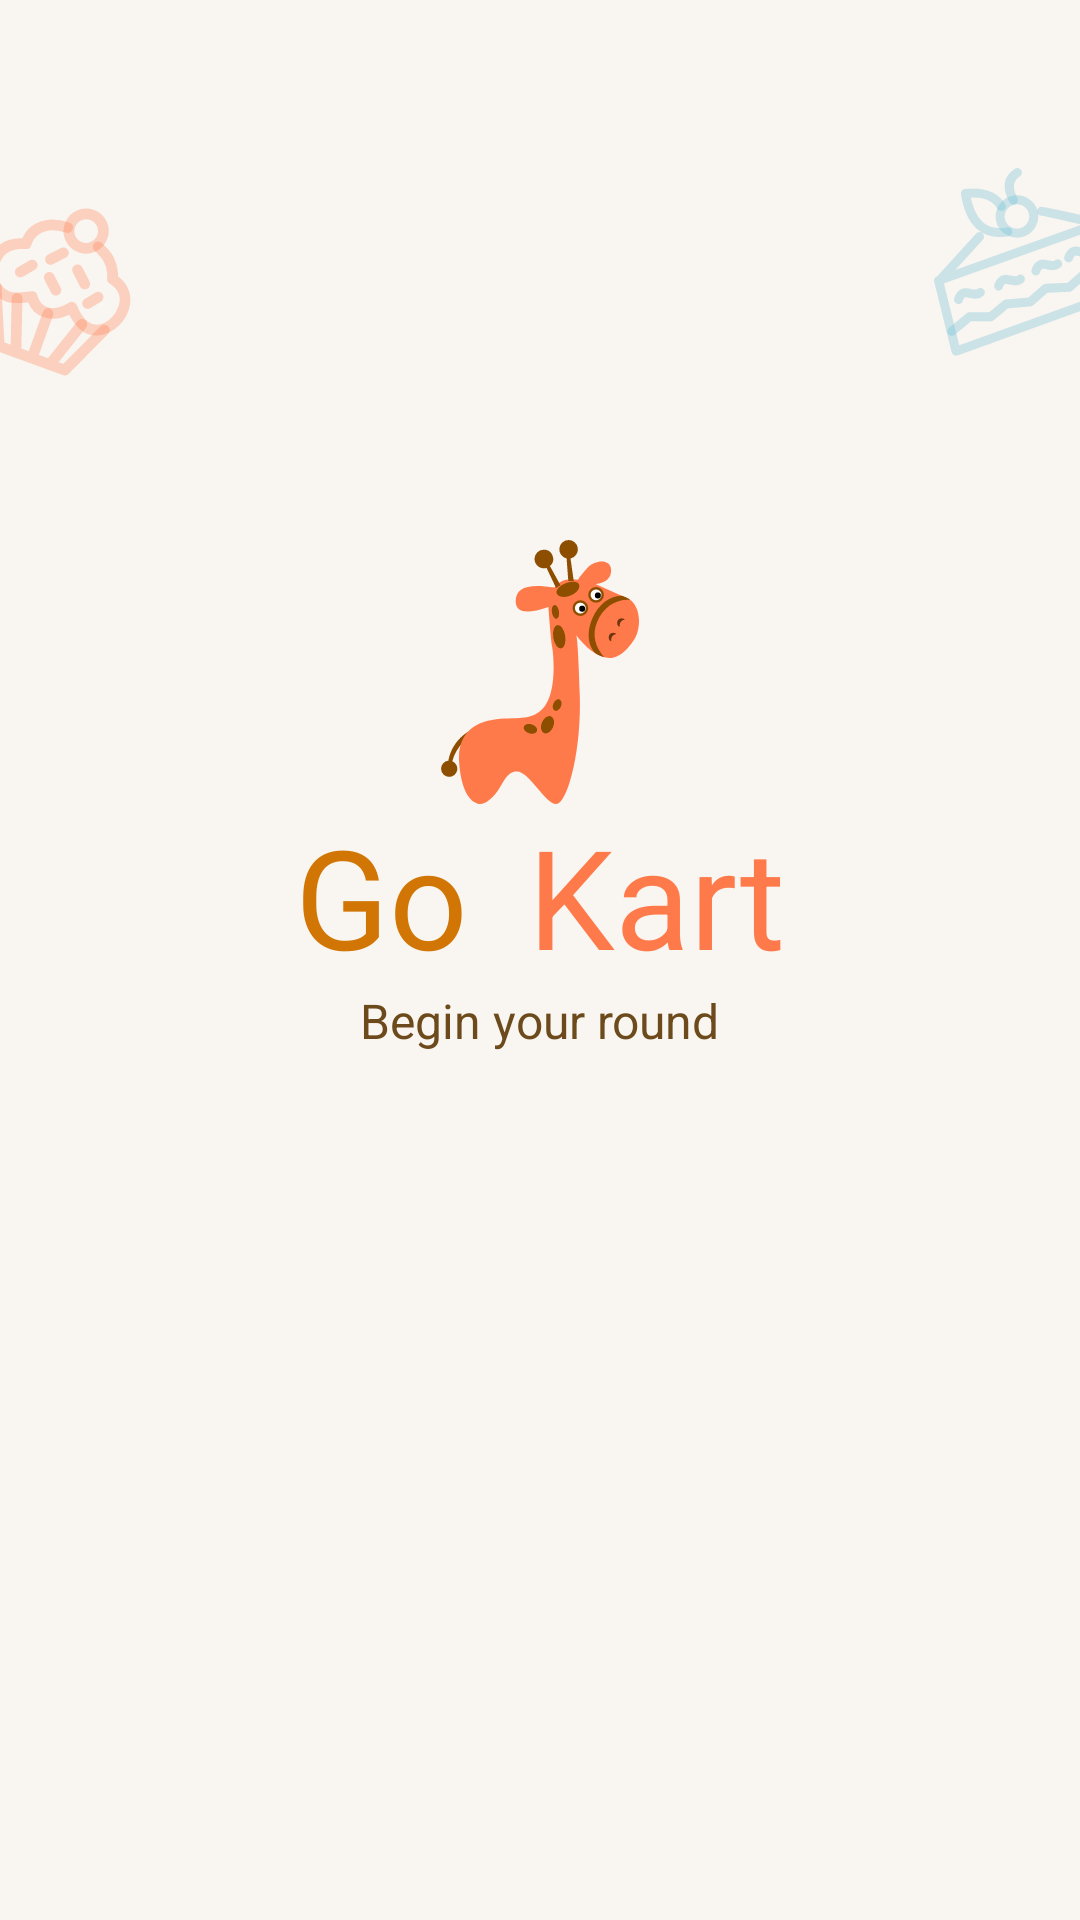

Reconstruct the res/layout file that produces this screen, plus the resources it refers to.
<!-- AndroidManifest.xml: application theme Theme.GoKart -->
<!-- res/layout/activity_splash.xml -->
<?xml version="1.0" encoding="utf-8"?>
<androidx.constraintlayout.widget.ConstraintLayout xmlns:android="http://schemas.android.com/apk/res/android"
    xmlns:app="http://schemas.android.com/apk/res-auto"
    xmlns:tools="http://schemas.android.com/tools"
    android:layout_width="match_parent"
    android:layout_height="match_parent"
    android:background="@color/bg_color"
    tools:context=".presentation.activities.splash.SplashActivity">

    <ImageView
        android:layout_width="wrap_content"
        android:layout_height="wrap_content"
        android:layout_marginStart="@dimen/dimen_negative_15"
        android:layout_marginTop="@dimen/dimen_60"
        android:contentDescription="@null"
        android:src="@drawable/ic_splash_cupcake"
        app:layout_constraintStart_toStartOf="parent"
        app:layout_constraintTop_toTopOf="parent" />

    <ImageView
        android:layout_width="wrap_content"
        android:layout_height="wrap_content"
        android:layout_marginTop="@dimen/dimen_50"
        android:layout_marginEnd="@dimen/dimen_negative_15"
        android:contentDescription="@null"
        android:src="@drawable/ic_splash_cake"
        app:layout_constraintEnd_toEndOf="parent"
        app:layout_constraintTop_toTopOf="parent" />

    <ImageView
        android:id="@+id/app_icon"
        android:layout_width="wrap_content"
        android:layout_height="wrap_content"
        android:layout_marginTop="@dimen/dimen_180"
        android:contentDescription="@null"
        android:src="@drawable/ic_app_icon"
        app:layout_constraintEnd_toEndOf="parent"
        app:layout_constraintStart_toStartOf="parent"
        app:layout_constraintTop_toTopOf="parent" />

    <TextView
        android:id="@+id/textView"
        android:layout_width="wrap_content"
        android:layout_height="wrap_content"
        android:layout_marginEnd="@dimen/dimen_20"
        android:text="@string/app_first_name"
        android:textColor="@color/dark_first_name"
        android:textSize="@dimen/size_46"
        app:layout_constraintEnd_toStartOf="@+id/textView2"
        app:layout_constraintHorizontal_bias="0.5"
        app:layout_constraintHorizontal_chainStyle="packed"
        app:layout_constraintStart_toStartOf="parent"
        app:layout_constraintTop_toBottomOf="@+id/app_icon" />

    <TextView
        android:id="@+id/textView2"
        android:layout_width="wrap_content"
        android:layout_height="wrap_content"
        android:text="@string/app_last_name"
        android:textColor="@color/dark_second_name"
        android:textSize="@dimen/size_46"
        app:layout_constraintEnd_toEndOf="parent"
        app:layout_constraintHorizontal_bias="0.5"
        app:layout_constraintStart_toEndOf="@+id/textView"
        app:layout_constraintTop_toBottomOf="@+id/app_icon" />


    <TextView
        android:id="@+id/textView3"
        android:layout_width="wrap_content"
        android:layout_height="wrap_content"
        android:text="@string/subtitle"
        android:textColor="@color/subtitle_color"
        android:textSize="@dimen/size_16"
        app:layout_constraintEnd_toEndOf="parent"
        app:layout_constraintStart_toStartOf="parent"
        app:layout_constraintTop_toBottomOf="@+id/textView" />

    <ProgressBar
        android:layout_width="wrap_content"
        android:layout_height="wrap_content"
        android:layout_marginBottom="@dimen/dimen_120"
        app:layout_constraintBottom_toBottomOf="parent"
        app:layout_constraintEnd_toEndOf="parent"
        app:layout_constraintStart_toStartOf="parent" />
</androidx.constraintlayout.widget.ConstraintLayout>
<!-- resources referenced by this layout -->
<resources>
  <color name="bg_color">#f9f5f0</color>
  <color name="dark_first_name">#d17605</color>
  <color name="dark_second_name">#ff7a4a</color>
  <color name="subtitle_color">#6c4a1b</color>
  <dimen name="dimen_120">120dp</dimen>
  <dimen name="dimen_180">180dp</dimen>
  <dimen name="dimen_20">20dp</dimen>
  <dimen name="dimen_50">50dp</dimen>
  <dimen name="dimen_60">60dp</dimen>
  <dimen name="dimen_negative_15">-15dp</dimen>
  <dimen name="size_16">16sp</dimen>
  <dimen name="size_46">46sp</dimen>
  <!-- drawable ic_app_icon: vector/xml drawable (drawable, 6362 chars, omitted) -->
  <!-- drawable ic_splash_cake (drawable) -->
  <vector xmlns:android="http://schemas.android.com/apk/res/android"
      android:width="70dp"
      android:height="70dp"
      android:viewportWidth="70"
      android:viewportHeight="70">
    <path
        android:pathData="M28.8369,23.32a5.559,5.6 78,1 0,10.9553 -2.3286a5.559,5.6 78,1 0,-10.9553 2.3286z"
        android:strokeAlpha="0.3"
        android:strokeLineJoin="round"
        android:strokeWidth="3"
        android:fillColor="#00000000"
        android:fillType="evenOdd"
        android:strokeColor="#60B7D3"
        android:fillAlpha="0.3"
        android:strokeLineCap="round"/>
    <path
        android:pathData="M8.1898,43.5407 L14.0079,67.0651l52.034,-18.7727 -4.6444,-23.7739zM8.5808,43.4565l13.2565,-14.589M42.5309,20.4093c0.2543,-0.0541 6.5435,1.3153 18.8664,4.1082"
        android:strokeAlpha="0.3"
        android:strokeLineJoin="round"
        android:strokeWidth="3"
        android:fillColor="#00000000"
        android:fillType="evenOdd"
        android:strokeColor="#60B7D3"
        android:fillAlpha="0.3"
        android:strokeLineCap="round"/>
    <path
        android:pathData="m12.6045,60.4626 l5.9083,-4.9097 7.1568,0.0021 5.0333,-4.2166 8.0316,-0.692 5.1672,-4.5487 7.8978,-0.3599 4.9923,-4.4093 8.0726,-0.4993M14.8446,49.8387s0.6783,-2.5804 2.7997,-2.2196 3.4604,0.889 4.4689,-0.1382M28.2083,45.3737s0.6785,-2.5794 2.7999,-2.2186 3.4602,0.888 4.4689,-0.1382M40.6246,40.2993s0.6785,-2.5794 2.7999,-2.2186 3.4602,0.888 4.4689,-0.1382M51.5585,35.9459s0.6783,-2.5804 2.7997,-2.2196c2.1216,0.3618 3.4604,0.889 4.4691,-0.1372M31.3101,27.2599c-7.8803,1.4041 -12.6049,-2.869 -14.175,-12.819 0.474,0.3061 8.2164,-1.7465 11.9674,4.357M33.1587,16.7182c-2.2395,-4.1245 -1.802,-7.1935 1.314,-9.2094"
        android:strokeAlpha="0.3"
        android:strokeLineJoin="round"
        android:strokeWidth="3"
        android:fillColor="#00000000"
        android:fillType="evenOdd"
        android:strokeColor="#60B7D3"
        android:fillAlpha="0.3"
        android:strokeLineCap="round"/>
  </vector>
  <!-- drawable ic_splash_cupcake: vector/xml drawable (drawable, 2051 chars, omitted) -->
  <string name="app_first_name">Go</string>
  <string name="app_last_name">Kart</string>
  <string name="subtitle">Begin your round</string>
  <style name="Theme.GoKart" parent="Base.Theme.GoKart" />
  <style name="Base.Theme.GoKart" parent="Theme.Material3.DayNight.NoActionBar">
          
          <item name="colorPrimary">@color/primary_color</item>
          <item name="colorPrimaryVariant">@color/primary_color</item>
          <item name="android:statusBarColor">@color/primary_color</item>
      </style>
  <color name="primary_color">#ff7a4a</color>
</resources>
